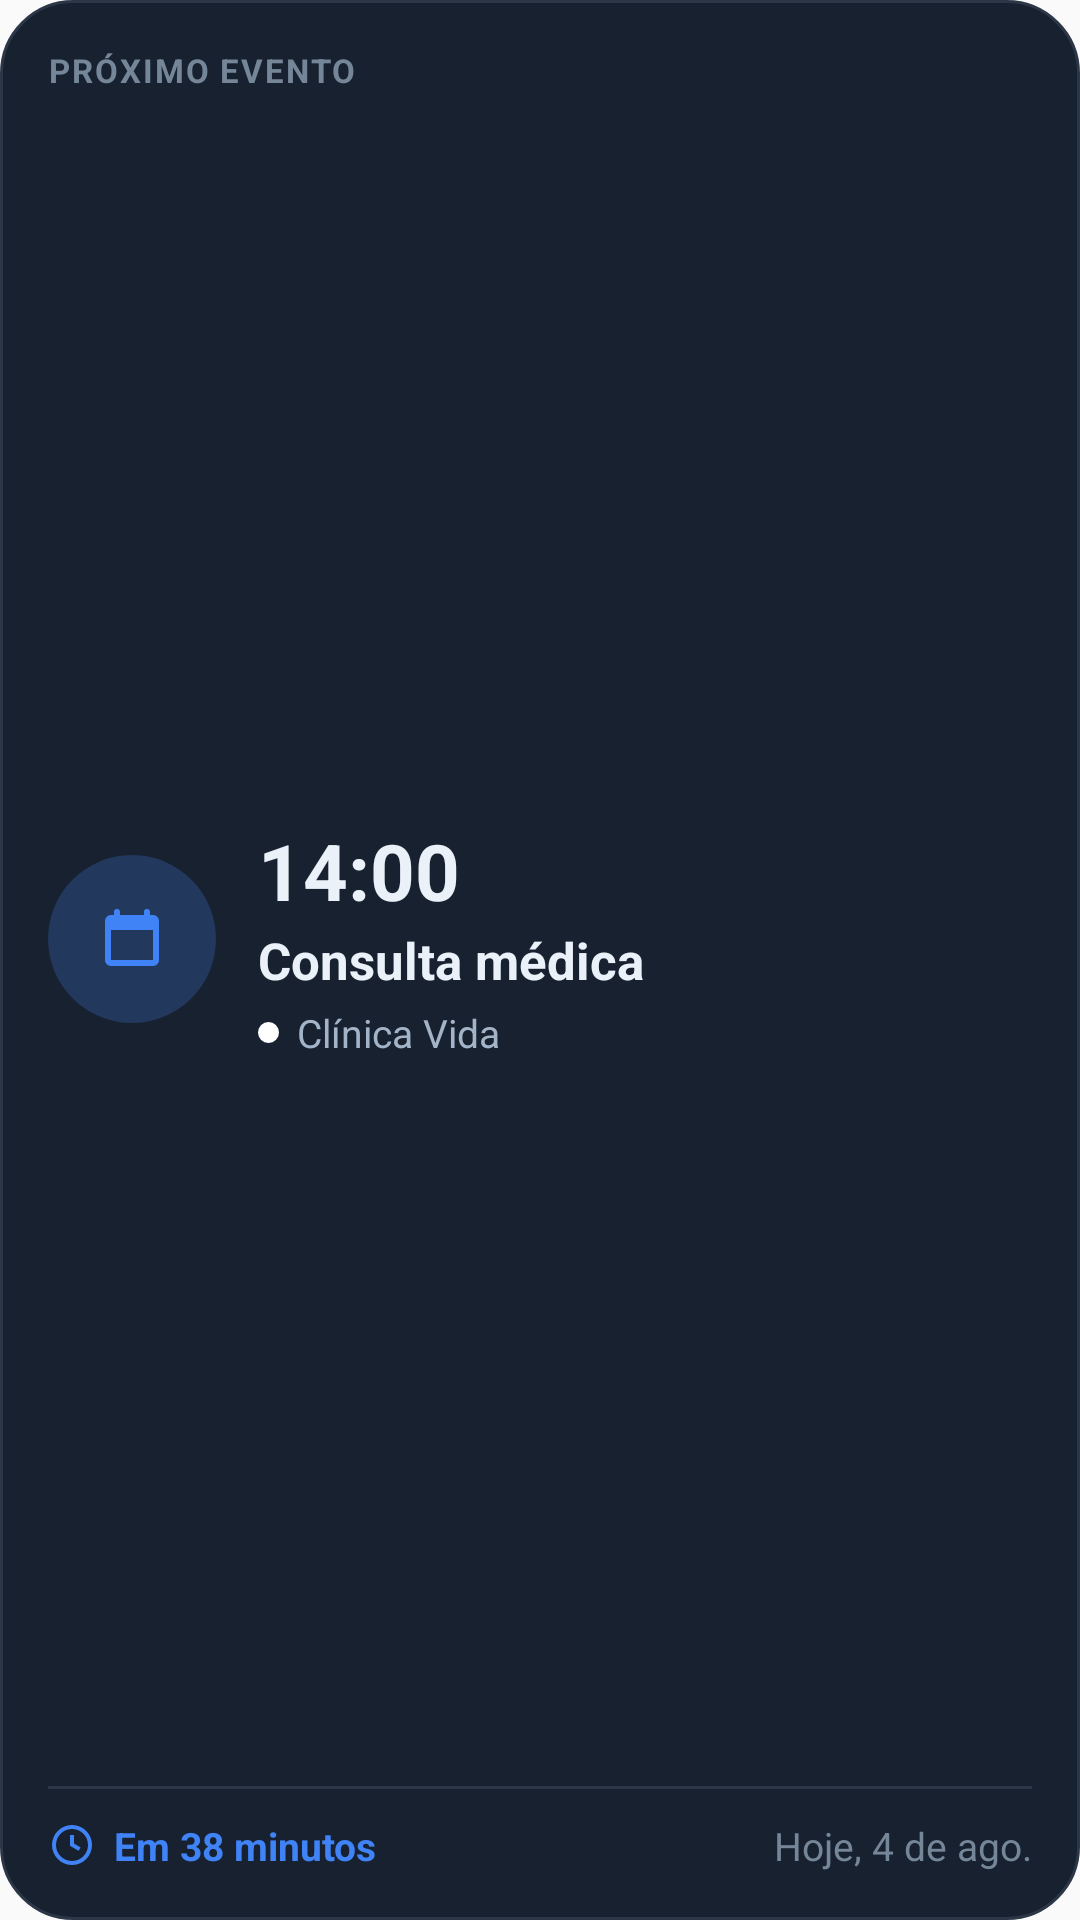

Layout XML and referenced resources for this Android screen:
<!-- AndroidManifest.xml: application theme AppTheme -->
<!-- res/layout/widget_proximo_evento.xml -->
<?xml version="1.0" encoding="utf-8"?>
<LinearLayout xmlns:android="http://schemas.android.com/apk/res/android"
    android:id="@+id/widget_root"
    android:layout_width="match_parent"
    android:layout_height="match_parent"
    android:orientation="vertical"
    android:background="@drawable/widget_card_bg"
    android:padding="16dp">

    <TextView
        android:id="@+id/tv_label"
        android:layout_width="wrap_content"
        android:layout_height="wrap_content"
        android:text="PRÓXIMO EVENTO"
        android:textColor="@color/orbit_text_muted"
        android:textSize="11sp"
        android:textStyle="bold"
        android:letterSpacing="0.06" />

    
    <TextView
        android:id="@+id/tv_empty"
        android:layout_width="match_parent"
        android:layout_height="0dp"
        android:layout_weight="1"
        android:gravity="center"
        android:visibility="gone"
        android:text="Nada marcado por aqui.\nSeus próximos eventos aparecem aqui."
        android:textColor="@color/orbit_text_soft"
        android:textSize="13sp" />

    
    <LinearLayout
        android:id="@+id/box_conteudo"
        android:layout_width="match_parent"
        android:layout_height="0dp"
        android:layout_weight="1"
        android:orientation="horizontal"
        android:gravity="center_vertical"
        android:paddingTop="10dp"
        android:paddingBottom="10dp">

        <ImageView
            android:id="@+id/ic_categoria"
            android:layout_width="56dp"
            android:layout_height="56dp"
            android:background="@drawable/widget_icon_circle"
            android:padding="16dp"
            android:src="@drawable/ic_widget_event"
            android:contentDescription="@null" />

        <LinearLayout
            android:layout_width="0dp"
            android:layout_height="wrap_content"
            android:layout_weight="1"
            android:layout_marginStart="14dp"
            android:orientation="vertical">

            <TextView
                android:id="@+id/tv_hora"
                android:layout_width="wrap_content"
                android:layout_height="wrap_content"
                android:text="14:00"
                android:textColor="@color/orbit_text"
                android:textSize="26sp"
                android:textStyle="bold" />

            <TextView
                android:id="@+id/tv_titulo"
                android:layout_width="match_parent"
                android:layout_height="wrap_content"
                android:layout_marginTop="1dp"
                android:maxLines="1"
                android:ellipsize="end"
                android:text="Consulta médica"
                android:textColor="@color/orbit_text"
                android:textSize="17sp"
                android:textStyle="bold" />

            <LinearLayout
                android:id="@+id/box_local"
                android:layout_width="match_parent"
                android:layout_height="wrap_content"
                android:layout_marginTop="4dp"
                android:orientation="horizontal"
                android:gravity="center_vertical">

                <ImageView
                    android:id="@+id/dot_local"
                    android:layout_width="7dp"
                    android:layout_height="7dp"
                    android:src="@drawable/widget_dot"
                    android:contentDescription="@null" />

                <TextView
                    android:id="@+id/tv_local"
                    android:layout_width="0dp"
                    android:layout_height="wrap_content"
                    android:layout_weight="1"
                    android:layout_marginStart="6dp"
                    android:maxLines="1"
                    android:ellipsize="end"
                    android:text="Clínica Vida"
                    android:textColor="@color/orbit_text_soft"
                    android:textSize="13sp" />
            </LinearLayout>
        </LinearLayout>
    </LinearLayout>

    
    <View
        android:layout_width="match_parent"
        android:layout_height="1dp"
        android:background="@color/orbit_border" />

    
    <LinearLayout
        android:layout_width="match_parent"
        android:layout_height="wrap_content"
        android:orientation="horizontal"
        android:gravity="center_vertical"
        android:paddingTop="10dp">

        <ImageView
            android:layout_width="16dp"
            android:layout_height="16dp"
            android:src="@drawable/ic_widget_clock"
            android:contentDescription="@null" />

        <TextView
            android:id="@+id/tv_contagem"
            android:layout_width="0dp"
            android:layout_height="wrap_content"
            android:layout_weight="1"
            android:layout_marginStart="6dp"
            android:maxLines="1"
            android:ellipsize="end"
            android:text="Em 38 minutos"
            android:textColor="@color/orbit_accent"
            android:textSize="13sp"
            android:textStyle="bold" />

        <TextView
            android:id="@+id/tv_data"
            android:layout_width="wrap_content"
            android:layout_height="wrap_content"
            android:text="Hoje, 4 de ago."
            android:textColor="@color/orbit_text_muted"
            android:textSize="13sp" />
    </LinearLayout>

    
    <TextView
        android:id="@+id/tv_premium"
        android:layout_width="match_parent"
        android:layout_height="wrap_content"
        android:layout_marginTop="10dp"
        android:padding="8dp"
        android:background="@drawable/widget_icon_circle"
        android:gravity="center"
        android:visibility="gone"
        android:text="🔒 Recurso Premium — assine o Orbi para desbloquear"
        android:textColor="@color/orbit_text_soft"
        android:textSize="11sp"
        android:textStyle="bold" />
</LinearLayout>
<!-- resources referenced by this layout -->
<resources>
  <color name="orbit_accent">#3F83F7</color>
  <color name="orbit_border">#2B3646</color>
  <color name="orbit_text">#EAF1F8</color>
  <color name="orbit_text_muted">#758699</color>
  <color name="orbit_text_soft">#A4B4C8</color>
  <!-- drawable ic_widget_clock (drawable) -->
  <?xml version="1.0" encoding="utf-8"?>
  <vector xmlns:android="http://schemas.android.com/apk/res/android"
      android:width="16dp"
      android:height="16dp"
      android:viewportWidth="24"
      android:viewportHeight="24"
      android:tint="@color/orbit_accent">
      <path
          android:fillColor="#000000"
          android:pathData="M12,2a10,10 0 1,0 0,20 10,10 0 0,0 0,-20zM12,4a8,8 0 1,1 0,16 8,8 0 0,1 0,-16zM11,7v5.4l4.3,2.5 1,-1.7 -3.3,-1.9V7z" />
  </vector>
  <!-- drawable ic_widget_event (drawable) -->
  <?xml version="1.0" encoding="utf-8"?>
  <vector xmlns:android="http://schemas.android.com/apk/res/android"
      android:width="24dp"
      android:height="24dp"
      android:viewportWidth="24"
      android:viewportHeight="24"
      android:tint="@color/orbit_accent">
      <path
          android:fillColor="#000000"
          android:pathData="M7,2a1,1 0 0,1 1,1v1h8V3a1,1 0 1,1 2,0v1h1a2,2 0 0,1 2,2v13a2,2 0 0,1 -2,2H5a2,2 0 0,1 -2,-2V6a2,2 0 0,1 2,-2h1V3a1,1 0 0,1 1,-1zM5,9v10h14V9H5z" />
  </vector>
  <!-- drawable widget_card_bg (drawable) -->
  <?xml version="1.0" encoding="utf-8"?>
  <shape xmlns:android="http://schemas.android.com/apk/res/android" android:shape="rectangle">
      <corners android:radius="24dp" />
      <solid android:color="@color/orbit_surface" />
      <stroke android:width="1dp" android:color="@color/orbit_border" />
  </shape>
  <!-- drawable widget_dot (drawable) -->
  <?xml version="1.0" encoding="utf-8"?>
  <shape xmlns:android="http://schemas.android.com/apk/res/android" android:shape="oval">
      <solid android:color="#FFFFFF" />
  </shape>
  <!-- drawable widget_icon_circle (drawable) -->
  <?xml version="1.0" encoding="utf-8"?>
  <shape xmlns:android="http://schemas.android.com/apk/res/android" android:shape="oval">
      <solid android:color="@color/orbit_accent_bg" />
  </shape>
  <style name="AppTheme" parent="Theme.AppCompat.Light.DarkActionBar">
          
          <item name="colorPrimary">@color/colorPrimary</item>
          <item name="colorPrimaryDark">@color/colorPrimaryDark</item>
          <item name="colorAccent">@color/colorAccent</item>
      </style>
  <color name="orbit_surface">#172130</color>
  <color name="orbit_accent_bg">#22385C</color>
  <!-- not gathered from this repository: default colours our renderer supplied (Android Studio template values) -->
  <color name="colorPrimary">#FF6200EE</color>
  <color name="colorPrimaryDark">#FF3700B3</color>
  <color name="colorAccent">#FF03DAC5</color>
</resources>
